Run: headless pygame with SDL's dummy video driver; simulated clock (each Clock.tick advances the game by its frame time, no real sleeping); random seed 0; keys injected as events and as key.get_pressed() state; no mouse input.
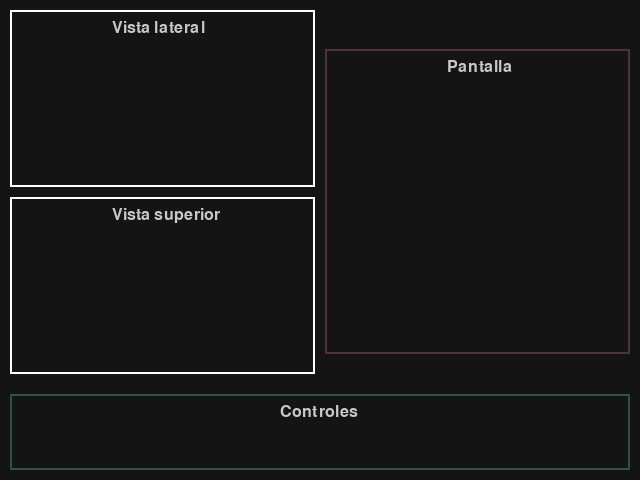
Frame 1 of 4 · flips 1–60 · no input
Frame 2 of 4 · flips 61–180 · tapped SPACE, RETURN · held RIGHT (→), D · screen unchanged from frame 1, image omitted
Frame 3 of 4 · flips 181–300 · held DOWN (↓), S · screen unchanged from frame 2, image omitted
Frame 4 of 4 · flips 301–420 · held LEFT (←), A, UP (↑), W · screen unchanged from frame 3, image omitted

The pygame program that drew these frames:

import pygame
import sys

pygame.init()

ANCHO, ALTO = 640, 480
screen = pygame.display.set_mode((ANCHO, ALTO))
pygame.display.set_caption("Simulacion CRT")

margen = 10
display_h = int(0.8 * ALTO)
controls_h = ALTO - display_h - (margen * 2)

panel_w = (ANCHO - (3 * margen)) // 2
panel_h = (display_h - (3 * margen)) // 2

screen_size = min(panel_w, display_h - (2 * margen))

rect_lateral = pygame.Rect(margen, margen, panel_w, panel_h)
rect_superior = pygame.Rect(margen, rect_lateral.bottom + margen, panel_w, panel_h)
rect_pantalla = pygame.Rect(
    rect_lateral.right + margen,
    margen + ((display_h - screen_size) // 2),
    screen_size,
    screen_size
)
rect_controles = pygame.Rect(margen, display_h + margen, ANCHO - (2 * margen), controls_h)

running = True
clock = pygame.time.Clock()

while running:
    for event in pygame.event.get():
        if event.type == pygame.QUIT:
            running = False

    # Fondo
    screen.fill((20, 20, 20))

    # Dibujar los 3 rectángulos
    pygame.draw.rect(screen, (255, 255, 255), rect_lateral, 2)
    pygame.draw.rect(screen, (255, 255, 255), rect_superior, 2)
    pygame.draw.rect(screen, (80, 50, 50), rect_pantalla, 2)
    pygame.draw.rect(screen, (50, 80, 80), rect_controles, 2)

    font = pygame.font.SysFont(None, 24)
    screen.blit(font.render("Vista lateral", True, (200,200,200)),
                (rect_lateral.centerx-50, rect_lateral.top+10))
    screen.blit(font.render("Vista superior", True, (200,200,200)),
                (rect_superior.centerx-50, rect_superior.top+10))
    screen.blit(font.render("Pantalla", True, (200,200,200)),
                (rect_pantalla.centerx-30, rect_pantalla.top+10))
    screen.blit(font.render("Controles", True, (200,200,200)),
                (rect_controles.centerx-40, rect_controles.top+10))

    # Actualizar ventana
    pygame.display.flip()
    clock.tick(60)  

pygame.quit()
sys.exit()
